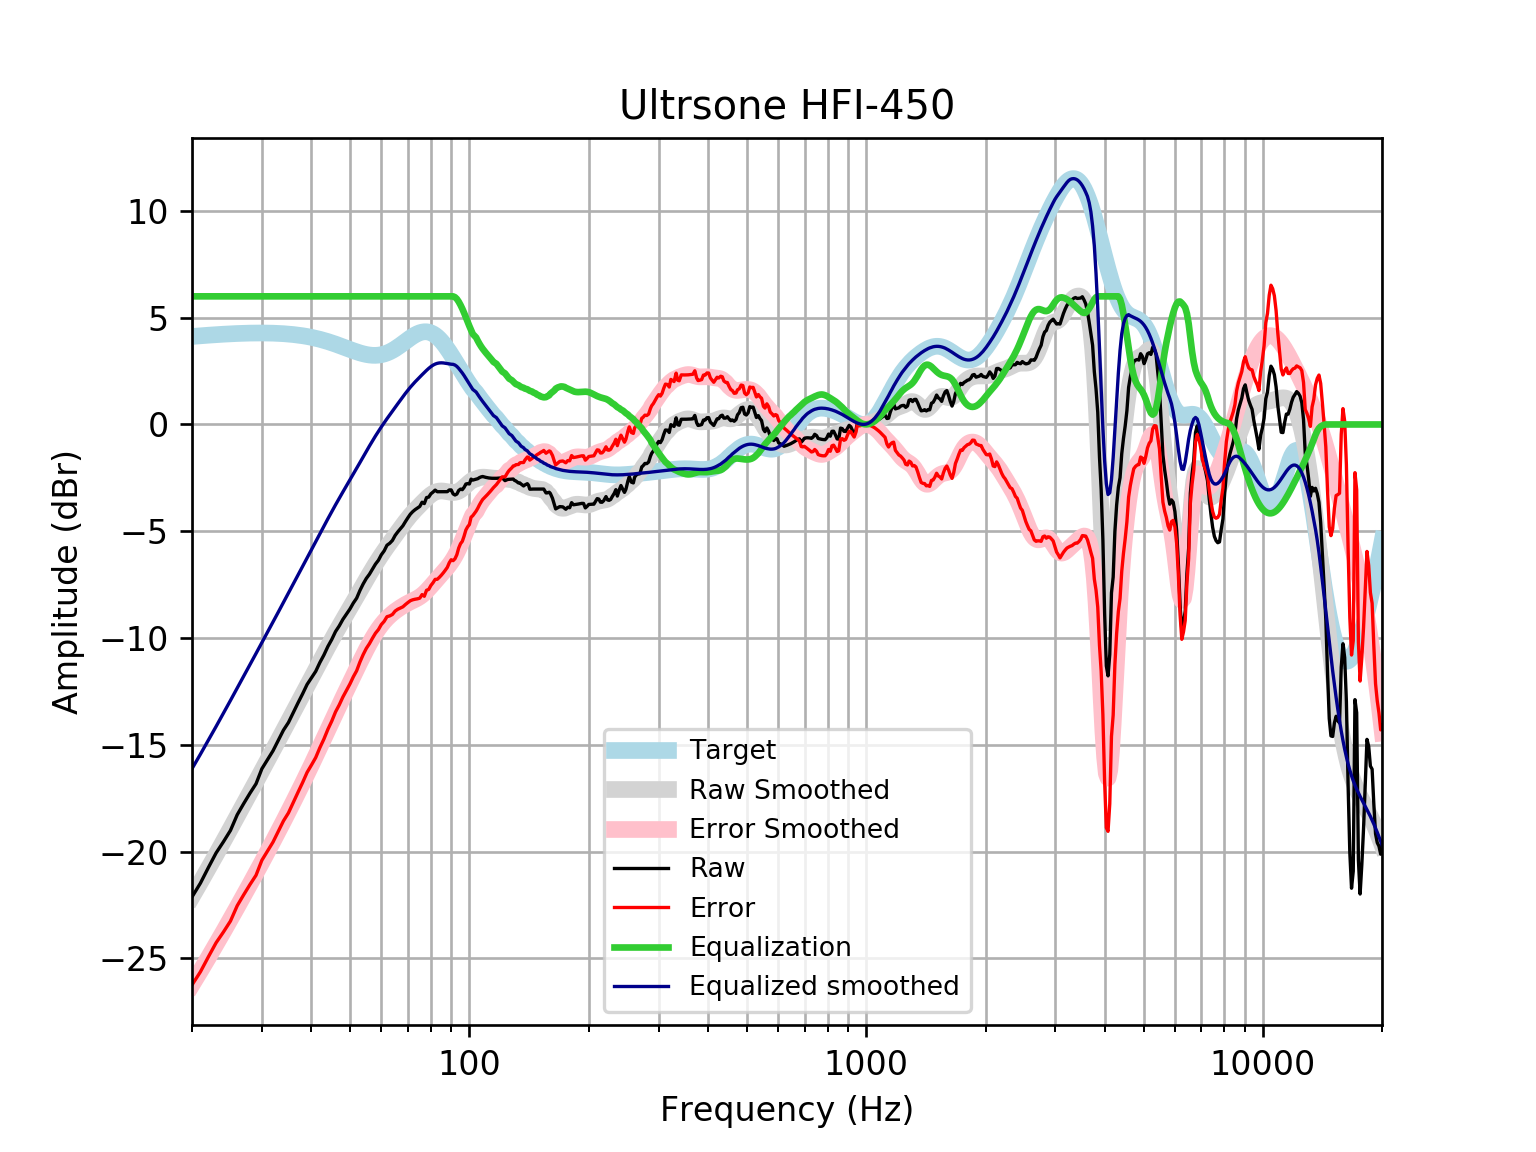

The data file committed next to this chart (first rows):
frequency, raw, error, smoothed, error_smoothed, equalization, equalized_raw, equalized_smoothed, target
20, -22.13, -26.25, -22.12, -26.24, 6, -16.13, -16.12, 4.121
21, -21.48, -25.63, -21.44, -25.59, 6.0, -15.48, -15.44, 4.152
22, -20.75, -24.93, -20.78, -24.96, 6.0, -14.75, -14.78, 4.18
23, -20.07, -24.27, -20.14, -24.35, 6, -14.07, -14.14, 4.205
24, -19.54, -23.77, -19.52, -23.75, 6, -13.54, -13.52, 4.227
25, -19.01, -23.26, -18.92, -23.17, 6, -13.01, -12.92, 4.245
26, -18.28, -22.54, -18.35, -22.61, 6.0, -12.28, -12.35, 4.259
27, -17.75, -22.02, -17.79, -22.06, 6.0, -11.75, -11.79, 4.271
28, -17.27, -21.54, -17.25, -21.52, 6.0, -11.27, -11.25, 4.278
29, -16.83, -21.11, -16.72, -21.01, 6, -10.83, -10.72, 4.283
30, -16.12, -20.41, -16.22, -20.5, 6.0, -10.12, -10.22, 4.284
31, -15.69, -19.97, -15.73, -20.01, 6, -9.693, -9.726, 4.281
32, -15.28, -19.56, -15.25, -19.53, 6, -9.283, -9.25, 4.275
33, -14.79, -19.06, -14.79, -19.05, 6.0, -8.79, -8.787, 4.265
34, -14.32, -18.57, -14.34, -18.59, 6, -8.316, -8.335, 4.251
35, -13.96, -18.19, -13.9, -18.13, 6, -7.958, -7.896, 4.233
36, -13.49, -17.7, -13.47, -17.68, 6, -7.487, -7.468, 4.211
37, -13.04, -17.22, -13.05, -17.24, 6.0, -7.038, -7.051, 4.185
38, -12.61, -16.77, -12.65, -16.8, 6, -6.614, -6.645, 4.155
39, -12.17, -16.29, -12.25, -16.37, 6.0, -6.175, -6.25, 4.12
40, -11.87, -15.95, -11.86, -15.94, 6, -5.868, -5.864, 4.08
41, -11.56, -15.6, -11.49, -15.52, 6, -5.563, -5.487, 4.037
42, -11.15, -15.14, -11.12, -15.11, 6, -5.149, -5.12, 3.989
43, -10.8, -14.73, -10.76, -14.7, 6.0, -4.796, -4.763, 3.937
44, -10.4, -14.28, -10.42, -14.3, 6.0, -4.397, -4.417, 3.881
45, -10.07, -13.89, -10.08, -13.9, 6, -4.071, -4.083, 3.823
46, -9.698, -13.46, -9.763, -13.52, 6.0, -3.698, -3.763, 3.762
47, -9.434, -13.13, -9.456, -13.15, 6.0, -3.434, -3.456, 3.7
48, -9.129, -12.77, -9.161, -12.8, 6.0, -3.129, -3.161, 3.636
49, -8.882, -12.46, -8.876, -12.45, 6, -2.882, -2.876, 3.574
50, -8.644, -12.16, -8.597, -12.11, 6, -2.644, -2.597, 3.512
51, -8.363, -11.82, -8.323, -11.78, 6, -2.363, -2.323, 3.454
52, -8.134, -11.53, -8.052, -11.45, 6, -2.134, -2.052, 3.4
53, -7.773, -11.12, -7.783, -11.14, 6, -1.773, -1.783, 3.351
54, -7.468, -10.78, -7.518, -10.83, 6.0, -1.468, -1.518, 3.31
55, -7.21, -10.49, -7.26, -10.54, 6.0, -1.21, -1.26, 3.276
56, -7.013, -10.27, -7.009, -10.26, 6, -1.013, -1.009, 3.253
57, -6.77, -10.01, -6.768, -10.01, 6, -0.7697, -0.7683, 3.239
58, -6.538, -9.775, -6.539, -9.779, 6.0, -0.5383, -0.539, 3.237
59, -6.36, -9.606, -6.321, -9.572, 6, -0.3597, -0.3213, 3.246
60, -6.101, -9.369, -6.115, -9.387, 6, -0.101, -0.1149, 3.268
61, -5.918, -9.22, -5.919, -9.224, 6, 0.08153, 0.08134, 3.301
62, -5.655, -9.002, -5.731, -9.081, 6.0, 0.3446, 0.2689, 3.346
63, -5.563, -8.965, -5.55, -8.956, 6.0, 0.4372, 0.4497, 3.402
64, -5.429, -8.897, -5.374, -8.846, 6, 0.5711, 0.6256, 3.468
65, -5.197, -8.739, -5.202, -8.746, 6, 0.8025, 0.7981, 3.542
66, -5.032, -8.654, -5.032, -8.657, 6, 0.9681, 0.9679, 3.622
67, -4.887, -8.594, -4.865, -8.574, 6, 1.113, 1.135, 3.707
68, -4.744, -8.54, -4.702, -8.498, 6, 1.256, 1.298, 3.796
69, -4.55, -8.433, -4.545, -8.429, 6, 1.45, 1.455, 3.884
70, -4.369, -8.339, -4.396, -8.365, 6.0, 1.631, 1.604, 3.97
71, -4.201, -8.254, -4.256, -8.307, 6.0, 1.799, 1.744, 4.053
72, -4.082, -8.21, -4.126, -8.252, 6.0, 1.918, 1.874, 4.128
73, -3.989, -8.184, -4.005, -8.197, 6.0, 2.011, 1.995, 4.195
74, -3.913, -8.165, -3.89, -8.138, 6.0, 2.087, 2.11, 4.251
75, -3.839, -8.134, -3.78, -8.071, 6.0, 2.161, 2.22, 4.295
76, -3.642, -7.967, -3.672, -7.993, 6, 2.358, 2.328, 4.325
77, -3.705, -8.046, -3.567, -7.903, 6, 2.295, 2.433, 4.341
78, -3.424, -7.764, -3.466, -7.802, 6, 2.576, 2.534, 4.34
79, -3.4, -7.724, -3.373, -7.693, 6, 2.6, 2.627, 4.324
... 553 more rows
